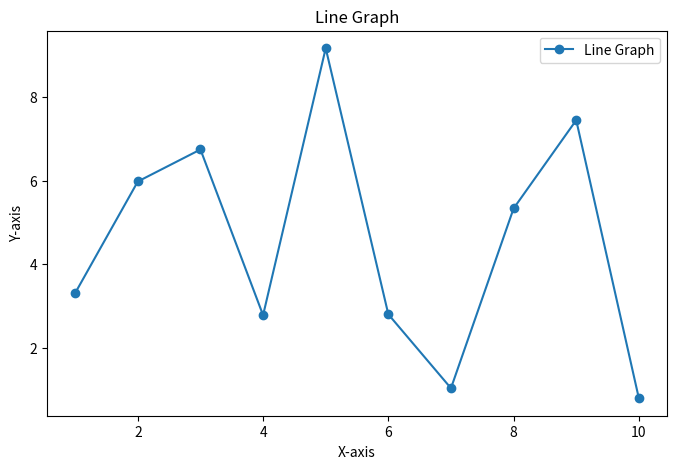
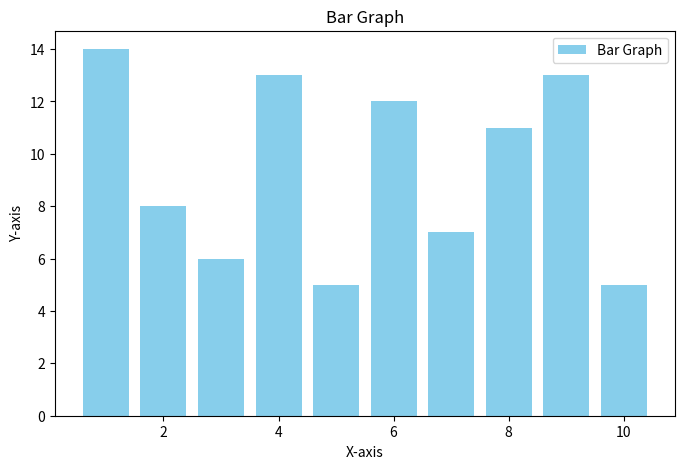
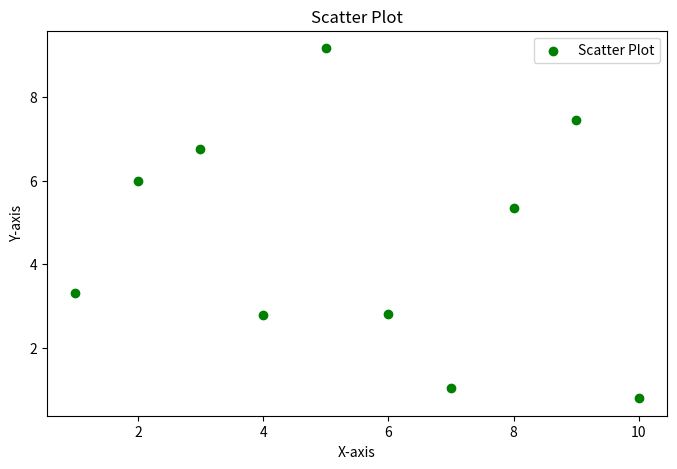

Generate these figures, in order, with matplotlib:
import pandas as pd
import matplotlib.pyplot as plt
import numpy as np

data = {'X': np.arange(1, 11),
        'Y1': np.random.rand(10) * 10,  # Random values for line graph
        'Y2': np.random.randint(5, 15, 10)}  # Random values for bar graph

df = pd.DataFrame(data)

# Line Graph
plt.figure(figsize=(8, 5))
plt.plot(df['X'], df['Y1'], marker='o', label='Line Graph')
plt.title('Line Graph')
plt.xlabel('X-axis')
plt.ylabel('Y-axis')
plt.legend()
plt.show()

# Bar Graph
plt.figure(figsize=(8, 5))
plt.bar(df['X'], df['Y2'], color='skyblue', label='Bar Graph')
plt.title('Bar Graph')
plt.xlabel('X-axis')
plt.ylabel('Y-axis')
plt.legend()
plt.show()

# Scatter Plot
plt.figure(figsize=(8, 5))
plt.scatter(df['X'], df['Y1'], color='green', label='Scatter Plot')
plt.title('Scatter Plot')
plt.xlabel('X-axis')
plt.ylabel('Y-axis')
plt.legend()
plt.show()
